Run: headless pygame with SDL's dummy video driver; simulated clock (each Clock.tick advances the game by its frame time, no real sleeping); random seed 0; keys injected as events and as key.get_pressed() state; no mouse input.
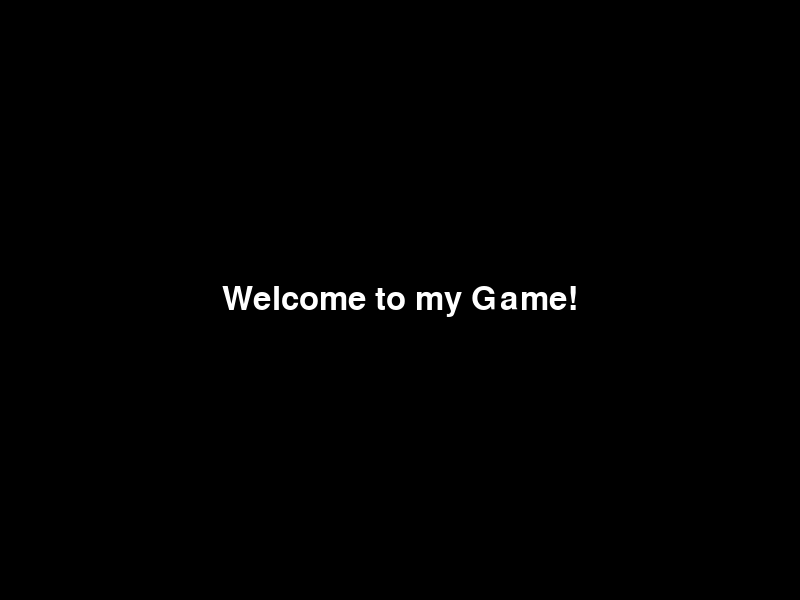
Frame 1 of 4 · flips 1–60 · no input
Frame 2 of 4 · flips 61–180 · tapped SPACE, RETURN · held RIGHT (→), D · screen unchanged from frame 1, image omitted
Frame 3 of 4 · flips 181–300 · held DOWN (↓), S · screen unchanged from frame 2, image omitted
Frame 4 of 4 · flips 301–420 · held LEFT (←), A, UP (↑), W · screen unchanged from frame 3, image omitted

The pygame program that drew these frames:

# link: https://www.geeksforgeeks.org/pygame-tutorial/
# Simple pygame program

import pygame
import sys 
pygame.init()
WIDTH=800
HEIGHT=600
screen=pygame.display.set_mode((WIDTH,HEIGHT))
pygame.display.set_caption("Text Display Game")
#Colors
WHITE = (255, 255, 255)
BLACK = (0, 0, 0)

# Font setup
font = pygame.font.Font(None, 48)  # None uses default system font, 48 is size
# codigo
def main():
    clock = pygame.time.Clock()
    text = "Welcome to my Game!"
    text_surface = font.render(text, True, WHITE)
    text_rect = text_surface.get_rect(center=(WIDTH/2, HEIGHT/2))

    while True:
        # Event handling
        for event in pygame.event.get():
            if event.type == pygame.QUIT:
                pygame.quit()
                sys.exit()
            
            # Add ESC key to quit
            if event.type == pygame.KEYDOWN:
                if event.key == pygame.K_ESCAPE:
                    pygame.quit()
                    sys.exit()

        # Drawing
        screen.fill(BLACK)  # Clear screen with black background
        screen.blit(text_surface, text_rect)  # Draw text
        pygame.display.flip()  # Update display

        # Cap the frame rate
        clock.tick(60)

if __name__ == "__main__":
    main()
